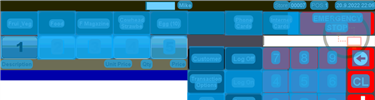
Task: Robotic Enterprise Framework
Workflow: ORBIS_KH_PayIn

Step 1: CV Screen Scope 'ORBIS' on the canvas in window 'Web Rep Console*' (msedge.exe)

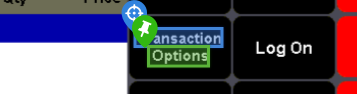
Step 2: CV Click - 'Transaction Options'

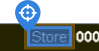
Step 3: CV Click - 'Store'

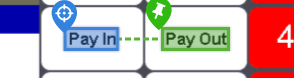
Step 4: CV Click - 'Pay In'

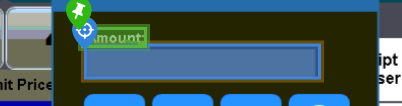
Step 5: type "[in_Config("Amount_PayIn").ToString]" into 'Amount'

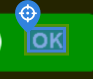
Step 6: CV Click - 'OK'

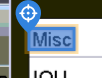
Step 7: CV Click - 'Misc'

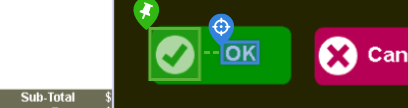
Step 8: CV Click - 'OK'

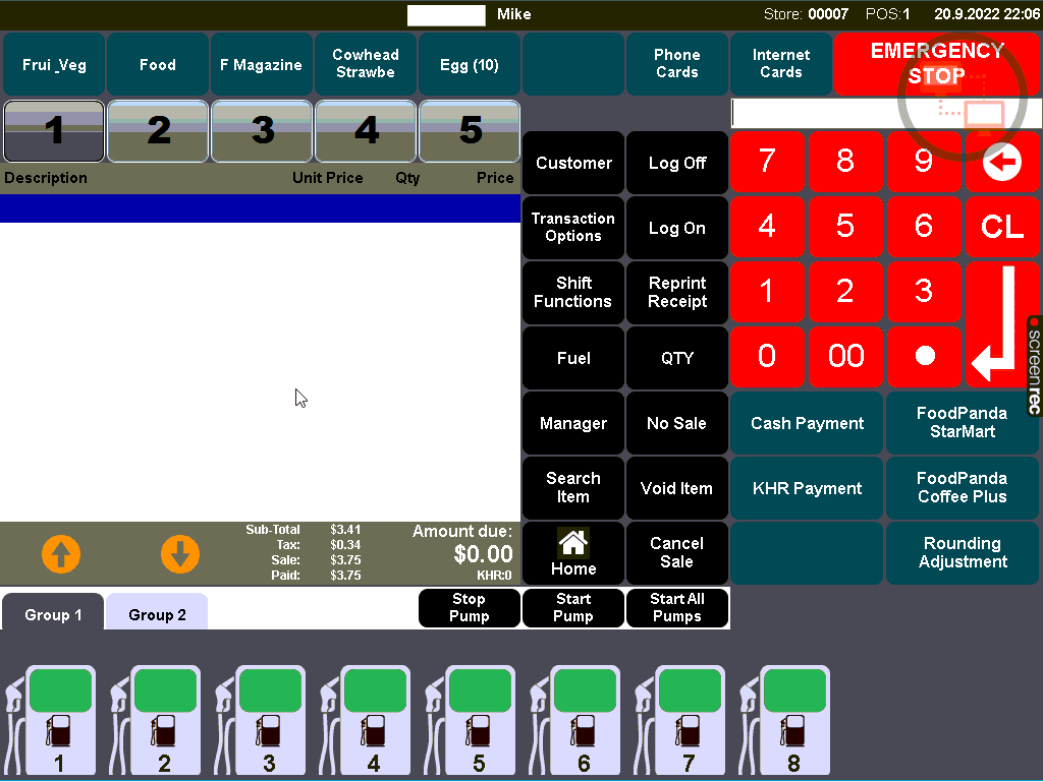
Step 9: Main Screen

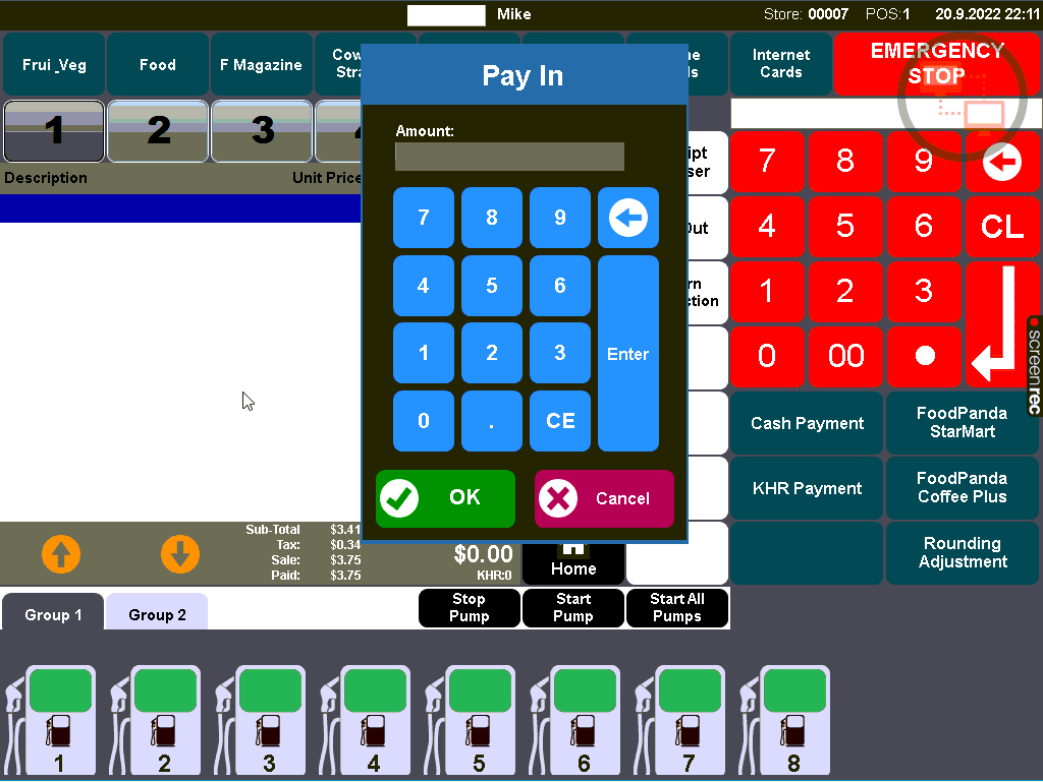
Step 10: Screen CV Type Into - 'Amount:

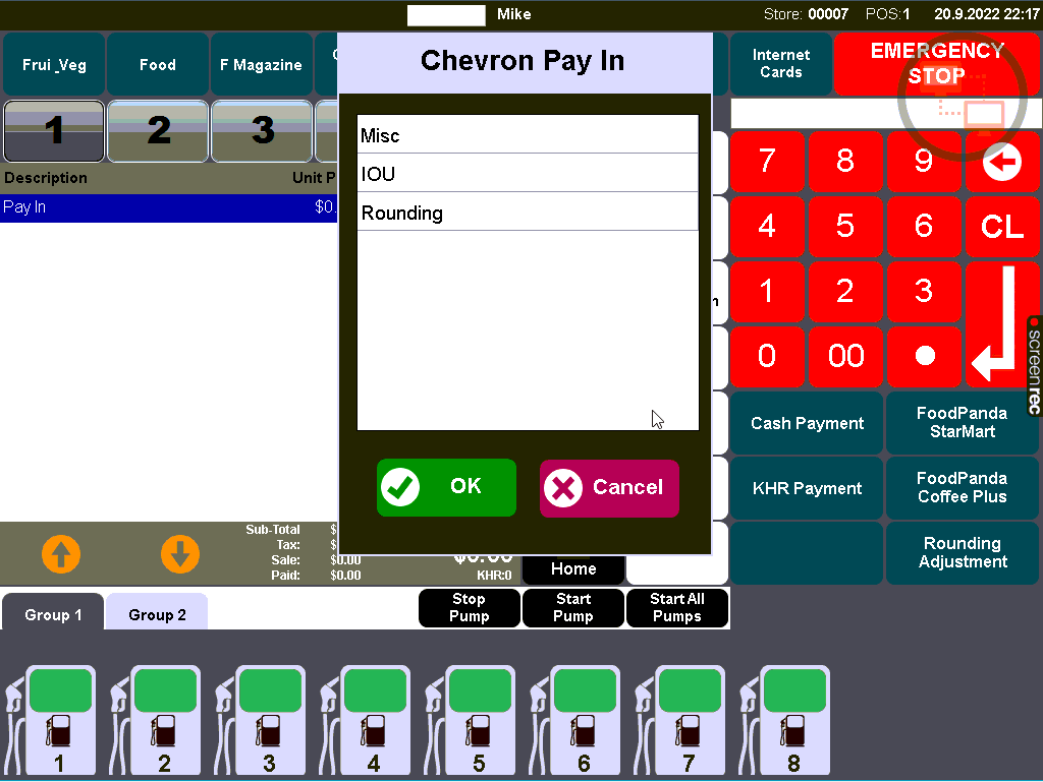
Step 11: Screen CV Click - 'Misc'

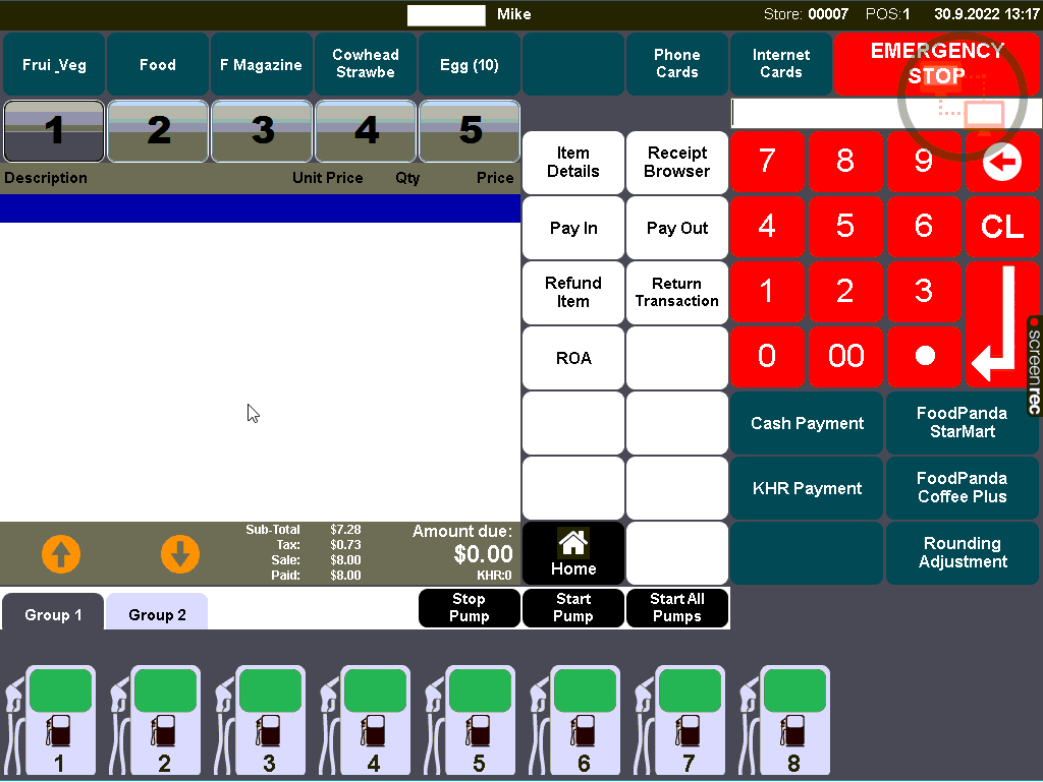
Step 12: Screen CV Click - 'Pay In'